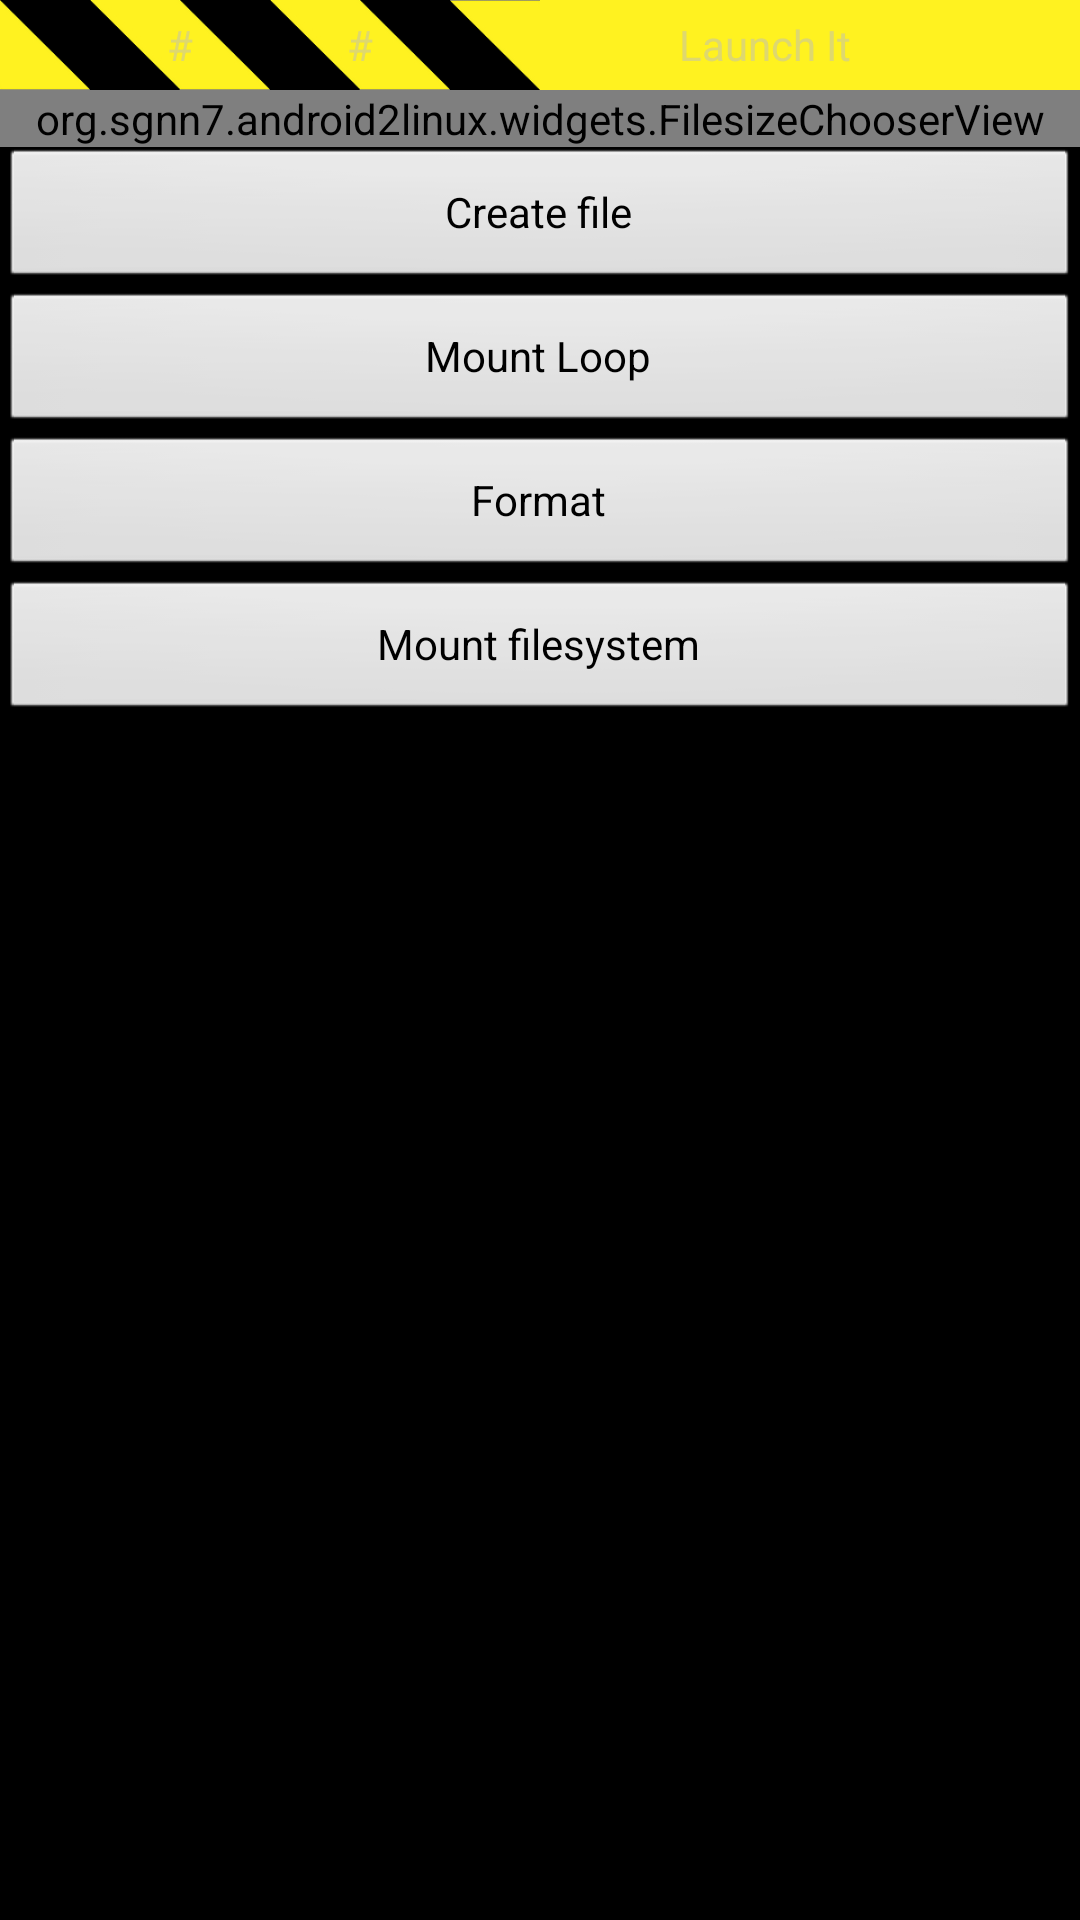

This screen was rendered from an Android layout file. Write that file and the resources it references.
<!-- AndroidManifest.xml: activity theme android:Theme.Black.NoTitleBar -->
<!-- res/layout/main.xml -->
<ScrollView xmlns:android="http://schemas.android.com/apk/res/android"
    android:layout_width="fill_parent"
    android:layout_height="fill_parent" >

    <LinearLayout
        android:layout_width="fill_parent"
        android:layout_height="wrap_content"
        android:orientation="vertical" >

        <include
            android:id="@+id/breadcrumbs"
            layout="@layout/breadcrumbs" />

        

        <org.example.android2linux.widgets.FilesizeChooserView
            android:id="@+id/file_size"
            android:layout_width="fill_parent"
            android:layout_height="wrap_content" />

        <Button
            android:id="@+id/create_file"
            android:layout_width="fill_parent"
            android:layout_height="wrap_content"
            android:text="@string/create_file" />

        <Button
            android:id="@+id/mount_loop_file"
            android:layout_width="fill_parent"
            android:layout_height="wrap_content"
            android:text="@string/mount_loop" />

        <Button
            android:id="@+id/format_file"
            android:layout_width="fill_parent"
            android:layout_height="wrap_content"
            android:text="@string/format" />

        <Button
            android:id="@+id/mount_filesystem"
            android:layout_width="fill_parent"
            android:layout_height="wrap_content"
            android:text="@string/mount_filesystem" />

        <TextView
            android:id="@+id/output"
            android:layout_width="fill_parent"
            android:layout_height="wrap_content" />
    </LinearLayout>

</ScrollView>
<!-- res/layout/breadcrumbs.xml (included above) -->
<LinearLayout xmlns:android="http://schemas.android.com/apk/res/android"
    android:layout_width="fill_parent"
    android:layout_height="30dip" >

    <ImageView
        android:layout_width="wrap_content"
        android:layout_height="fill_parent"
        android:adjustViewBounds="true"
        android:src="@drawable/breadcrumb_start" />

    <LinearLayout
        xmlns:android="http://schemas.android.com/apk/res/android"
        android:id="@+id/breadcrumb_holder"
        android:layout_width="wrap_content"
        android:layout_height="wrap_content" >

        <include
            android:id="@+id/breadcrumb_one"
            layout="@layout/breadcrumb" />

        <include
            android:id="@+id/breadcrumb_two"
            layout="@layout/breadcrumb" />
    </LinearLayout>

    <RelativeLayout
        android:layout_width="fill_parent"
        android:layout_height="fill_parent" >

        <LinearLayout
            xmlns:android="http://schemas.android.com/apk/res/android"
            android:id="@+id/breadcrumb_holder"
            android:layout_width="fill_parent"
            android:layout_height="wrap_content" >

            <ImageView
                android:layout_width="wrap_content"
                android:layout_height="fill_parent"
                android:adjustViewBounds="true"
                android:src="@drawable/breadcrumb_end_left" />

            <ImageView
                android:layout_width="fill_parent"
                android:layout_height="fill_parent"
                android:adjustViewBounds="true"
                android:scaleType="fitXY"
                android:src="@drawable/breadcrumb_block" />
        </LinearLayout>

        <TextView
            android:layout_width="wrap_content"
            android:layout_height="wrap_content"
            android:layout_centerInParent="true"
            android:enabled="false"
            android:text="@string/launch" />
    </RelativeLayout>

</LinearLayout>
<!-- res/layout/breadcrumb.xml (included above) -->
<RelativeLayout xmlns:android="http://schemas.android.com/apk/res/android"
    android:layout_width="wrap_content"
    android:layout_height="wrap_content" android:layout_marginLeft="@dimen/breadcrumb_inset">

    <ImageView
        android:layout_width="wrap_content"
        android:layout_height="fill_parent"
        android:adjustViewBounds="true"
        android:src="@drawable/breadcrumb" />

    <TextView
        android:layout_width="wrap_content"
        android:layout_height="wrap_content"
        android:layout_centerInParent="true"
        android:enabled="false"
        android:text="@string/step_one" />

</RelativeLayout>
<!-- resources referenced by this layout -->
<resources>
  <array name="file_size_names">
          <item>1 Gb</item>
          <item>2 Gb</item>
          <item>3 Gb</item>
          <item>4 Gb</item>
      </array>
  <dimen name="breadcrumb_inset">0dip</dimen>
  <!-- drawable breadcrumb: png bitmap (drawable, 6860 bytes) -->
  <!-- drawable breadcrumb_block: png bitmap (drawable, 340 bytes) -->
  <!-- drawable breadcrumb_end_left: png bitmap (drawable, 3685 bytes) -->
  <!-- drawable breadcrumb_start: png bitmap (drawable, 3708 bytes) -->
  <string name="create_file">Create file</string>
  <string name="format">Format</string>
  <string name="launch">Launch It</string>
  <string name="mount_filesystem">Mount filesystem</string>
  <string name="mount_loop">Mount Loop</string>
  <string name="step_one">#</string>
</resources>
